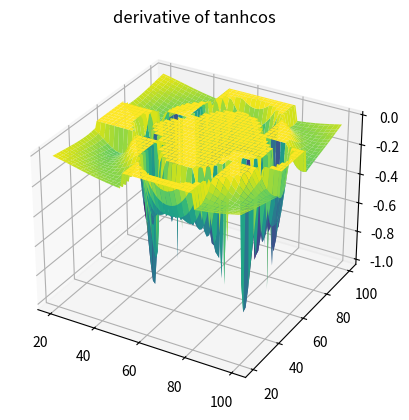

The matplotlib source for this figure:
from mpl_toolkits import mplot3d
import numpy as np
import matplotlib.pyplot as plt
import math

def point_line_distance(point, start, end):
    dx = end[0] - start[0]
    dy = end[1] - start[1] 
    d = dx*dx + dy*dy
    t = ((point[0] - start[0]) * dx + (point[1] - start[1]) * dy) / d
    if d:
        if t < 0:
            p = start
        elif t > 1:
            p = end
        else:
            p = np.array([start[0]+ t * dx, start[1] + t * dy])
    else:
            p = start
        
    dx = point[0]- p[0]
    dy = point[1] - p[1]
    distence=math.sqrt(dx*dx + dy*dy)
    return [distence,p]

class Rectangle:
    def __init__(self):
        self.points = np.array([[50, 50], [80, 50], [80, 70], [50, 70]])
        self.senseP=np.zeros((2,2))
        self.flag_in=True
        self.flag_side=True
        self.vector=[]
        self.vector.append(self.points[1]-self.points[0])
        self.vector.append(self.points[2]-self.points[3])
        self.vector.append(self.points[3]-self.points[0])
        self.vector.append(self.points[2]-self.points[1])
    def calculateP(self,P):
        # weather between vector 0 and 1
        if np.cross(self.vector[0],P-self.points[0])*np.cross(self.vector[1],P-self.points[3])<=0:
            if np.cross(self.vector[2],P-self.points[0])*np.cross(self.vector[3],P-self.points[1])<=0:
                self.flag_in=True
            elif np.cross(self.vector[2],P-self.points[0])>0:
                self.flag_in=False
                self.senseP[0,:]=self.points[0]
                self.senseP[1,:]=self.points[3]
                self.flag_side=True
            else:
                self.flag_in=False
                self.senseP[0,:]=self.points[1]
                self.senseP[1,:]=self.points[2]
                self.flag_side=True
        elif np.cross(self.vector[0],P-self.points[0])<0:
            self.flag_in=False
            if np.cross(self.vector[2],P-self.points[0])*np.cross(self.vector[3],P-self.points[1])<=0:
                self.senseP[0,:]=self.points[0]
                self.senseP[1,:]=self.points[1]
                self.flag_side=True
            elif np.cross(self.vector[2],P-self.points[0])>0:
                self.senseP[0,:]=self.points[3]
                self.senseP[1,:]=self.points[1]
                self.flag_side=False
            else:
                self.senseP[0,:]=self.points[2]
                self.senseP[1,:]=self.points[0]
                self.flag_side=False
        else:
            self.flag_in=False
            if np.cross(self.vector[2],P-self.points[0])*np.cross(self.vector[3],P-self.points[1])<=0:
                self.senseP[0,:]=self.points[3]
                self.senseP[1,:]=self.points[2]
                self.flag_side=True
            elif np.cross(self.vector[2],P-self.points[0])>0:
                self.senseP[0,:]=self.points[0]
                self.senseP[1,:]=self.points[2]
                self.flag_side=False
            else:
                self.senseP[0,:]=self.points[3]
                self.senseP[1,:]=self.points[1]
                self.flag_side=False

    def EGO(self,P):
        if np.cross(self.vector[0],P-self.points[0])*np.cross(self.vector[1],P-self.points[3])<=0 and np.cross(self.vector[2],P-self.points[0])*np.cross(self.vector[3],P-self.points[1])<=0:
            self.flag_in=True
        else:
            self.flag_in=False
        d=np.zeros((4,1))
        p=np.zeros((4,2))
        for i in range(3):
            [d[i],p[i,:]]=point_line_distance(P, self.points[i], self.points[i+1])
        [d[3],p[3,:]]=point_line_distance(P, self.points[3], self.points[0])
        min_value = np.min(d)
        min_index = np.argmin(d)
        if self.flag_in is True:
            min_value=-min_value
        return [min_value,p[min_index,:]]

R=Rectangle()
x = np.linspace(20, 100, 80)
y = np.linspace(20, 100, 80)
Ctheta = np.zeros((len(x), len(y)))
dCtheta=np.zeros((len(x), len(y)))
Ctanh = np.zeros((len(x), len(y)))
dCtanh=np.zeros((len(x), len(y)))
dCtanh2=np.zeros((len(x), len(y)))
F=np.zeros((len(x), len(y)))
EGOJ=np.zeros((len(x), len(y)))
Sf=0.5
Smin=0.2
sf=15
for i in range(len(x)):
    for j in range(len(y)):
        V = np.array([x[i], y[j]])
        R.calculateP(V)
        if R.flag_side is True:
            K=3 # range 2/3 pi ~ pi
        else:
            K=6 # range pi/3~pi/2
        [d,points]=R.EGO(V)
        c=sf-d
        if c<=0:
            EGOJ[i,j]=0
        elif c>0 and c<=sf:
            EGOJ[i,j]=c**3
        else:
            EGOJ[i,j]=3*sf*c**2-3*sf**2*c+sf**3
        if R.flag_in is False:
            Ctheta[i,j]= np.dot(R.senseP[0,:] - V, R.senseP[1,:]  - V) / np.linalg.norm(R.senseP[0,:] - V) / np.linalg.norm(R.senseP[1,:]  - V)
            l1=np.linalg.norm(R.senseP[0,:] - V)
            l2=np.linalg.norm(R.senseP[1,:] - V)
            z1=(R.senseP[0,:] - V)/ l1
            z2=(R.senseP[1,:] - V) / l2
            dCtheta_vector=(1/l2-Ctheta[i,j]/l1)*z1+(1/l1-Ctheta[i,j]/l2)*z2
                 
            if R.flag_side is True:
                if Ctheta[i,j]>0.5:
                    F[i,j]=-1
                    dCtheta[i,j]=0
                elif Ctheta[i,j]<0:
                    F[i,j]=1
                    dCtheta[i,j]=0
                else:
                    # F[i,j]=3*Ctheta[i,j]-4*Ctheta[i,j]**3
                    dCtheta[i,j]=(3-12*Ctheta[i,j]**2)*np.linalg.norm(dCtheta_vector)  
                    F[i,j]=-(-1+2*Ctheta[i,j]**2)*(16*Ctheta[i,j]**4-16*Ctheta[i,j]**2+1)
                    dCtheta[i,j]=-(4*Ctheta[i,j]*(16*Ctheta[i,j]**4-16*Ctheta[i,j]**2+1)+(2*Ctheta[i,j]**2-1)*(16*4*Ctheta[i,j]**3-32*Ctheta[i,j]))*np.linalg.norm(dCtheta_vector)   
            else:
                if Ctheta[i,j]>math.sqrt(3)/2:
                    F[i,j]=-1
                    dCtheta[i,j]=0
                elif Ctheta[i,j]<0.5:
                    F[i,j]=1
                    dCtheta[i,j]=0
                else:
                    F[i,j]=(-1+2*Ctheta[i,j]**2)*(16*Ctheta[i,j]**4-16*Ctheta[i,j]**2+1)
                    dCtheta[i,j]=(4*Ctheta[i,j]*(16*Ctheta[i,j]**4-16*Ctheta[i,j]**2+1)+(2*Ctheta[i,j]**2-1)*(16*4*Ctheta[i,j]**3-32*Ctheta[i,j]))*np.linalg.norm(dCtheta_vector)   
            
        else:
            F[i,j]=1
        # Ctanh[i,j]=math.tanh(3/(Sf-Smin)*(Ctheta[i,j]-Smin))

        # dCtanh[i,j]=3/(Sf-Smin)*(1-np.square(Ctanh[i,j]))*dCtheta[i,j]
        # dCtanh2[i,j]=3/(Sf-Smin)*(1-np.square(math.tanh(2)))*dCtheta[i,j]
# Create a meshgrid
X, Y = np.meshgrid(x, y)

# Transpose Ctheta
# Ctheta_t = np.transpose(Ctheta)
# Ctheta_t = np.transpose(Ctanh)
Ctheta_t=np.transpose(dCtheta)
# Ctheta_t = np.transpose(dCtanh)
# Ctheta_t = np.transpose(dCtanh2)
# Ctheta_t = np.transpose(EGOJ)
F_t = np.transpose(F)

# Create the figure and plot the mesh
# fig = plt.figure()
# ax = plt.axes(projection='3d')
# ax.plot_surface(X, Y, F_t,cmap='viridis', edgecolor='none')
# ax.set_title('avoidance term')

fig = plt.figure()
ax = plt.axes(projection='3d')
ax.plot_surface(X, Y, Ctheta_t,cmap='viridis', edgecolor='none')
ax.set_title('pushing force')
ax.set_title('tanhcos')
ax.set_title('derivative of tanhcos')
plt.show()
